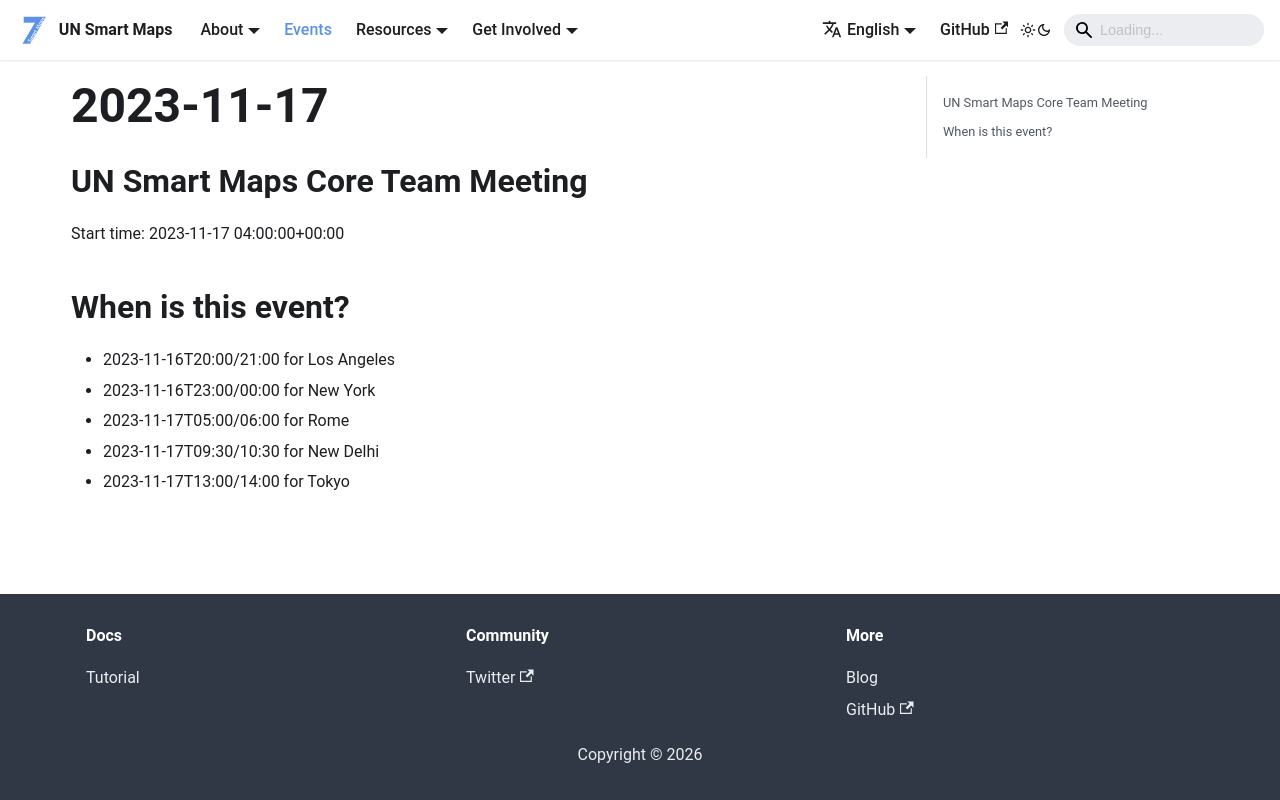

repository: UNopenGIS/smartmaps · page: events/2023-11-17.html · generator: docusaurus

## UN Smart Maps Core Team Meeting
Start time: 2023-11-17 04:00:00+00:00

## When is this event?

- 2023-11-16T20:00/21:00 for Los Angeles
- 2023-11-16T23:00/00:00 for New York
- 2023-11-17T05:00/06:00 for Rome
- 2023-11-17T09:30/10:30 for New Delhi
- 2023-11-17T13:00/14:00 for Tokyo
